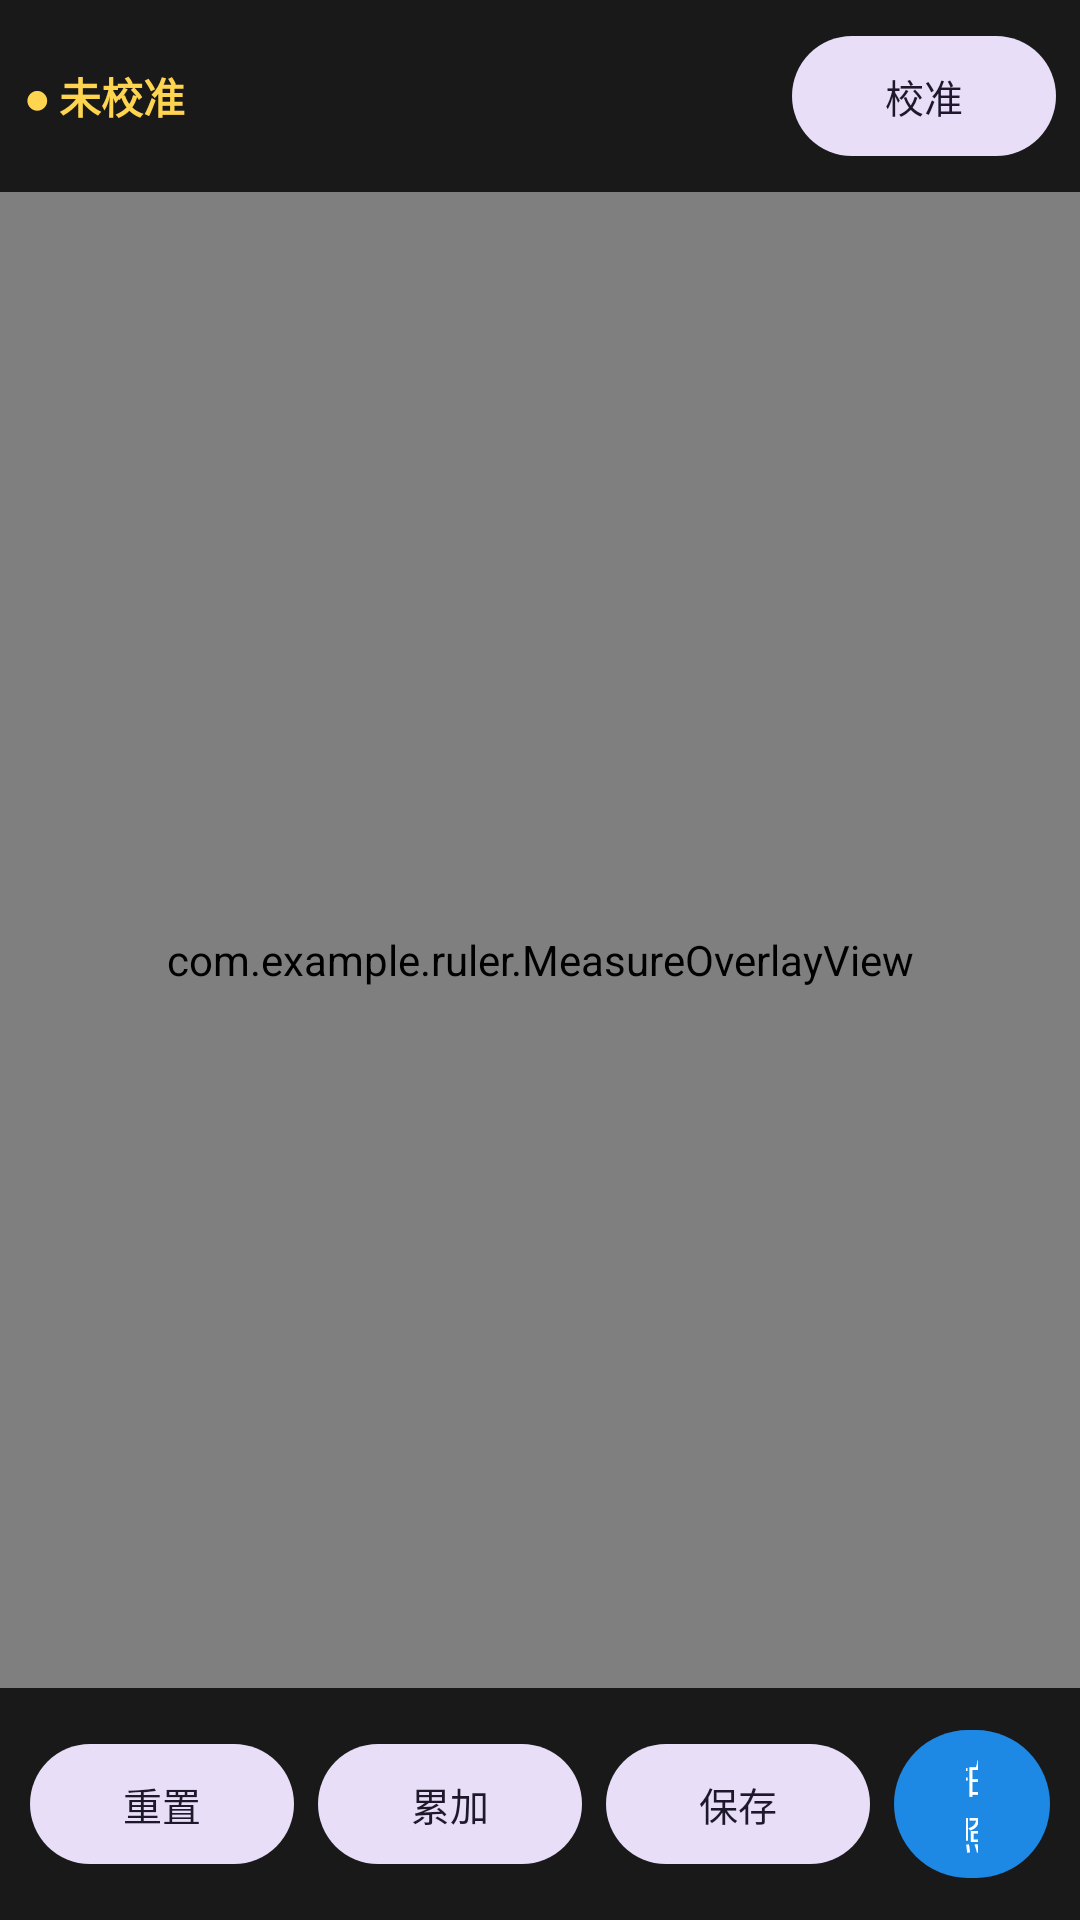

The Android layout XML behind this screen, and the referenced resources:
<!-- AndroidManifest.xml: application theme Theme.RulerApp -->
<!-- res/layout/activity_camera_measure.xml -->
<?xml version="1.0" encoding="utf-8"?>
<FrameLayout xmlns:android="http://schemas.android.com/apk/res/android"
    android:layout_width="match_parent"
    android:layout_height="match_parent">

    <androidx.camera.view.PreviewView
        android:id="@+id/previewView"
        android:layout_width="match_parent"
        android:layout_height="match_parent" />

    <com.example.ruler.MeasureOverlayView
        android:id="@+id/overlay"
        android:layout_width="match_parent"
        android:layout_height="match_parent" />

    
    <LinearLayout
        android:layout_width="match_parent"
        android:layout_height="wrap_content"
        android:layout_gravity="top"
        android:gravity="center_vertical"
        android:orientation="horizontal"
        android:padding="8dp"
        android:background="#CC000000">

        <TextView
            android:id="@+id/tvCalibStatus"
            android:layout_width="0dp"
            android:layout_height="wrap_content"
            android:layout_weight="1"
            android:text="● 未校准"
            android:textColor="#FFD54F"
            android:textSize="14sp"
            android:textStyle="bold" />

        <com.google.android.material.button.MaterialButton
            android:id="@+id/btnCalibrate"
            style="@style/Widget.Material3.Button.TonalButton"
            android:layout_width="wrap_content"
            android:layout_height="wrap_content"
            android:text="校准"
            android:textSize="13sp" />
    </LinearLayout>

    
    <LinearLayout
        android:id="@+id/calibBar"
        android:layout_width="match_parent"
        android:layout_height="wrap_content"
        android:layout_gravity="top"
        android:layout_marginTop="56dp"
        android:gravity="center"
        android:orientation="horizontal"
        android:padding="6dp"
        android:visibility="gone">

        <com.google.android.material.button.MaterialButton
            android:id="@+id/btnCreditCard"
            style="@style/Widget.Material3.Button.TonalButton"
            android:layout_width="wrap_content"
            android:layout_height="wrap_content"
            android:text="信用卡 85.6mm"
            android:textSize="11sp" />

        <com.google.android.material.button.MaterialButton
            android:id="@+id/btnIDCard"
            style="@style/Widget.Material3.Button.TonalButton"
            android:layout_width="wrap_content"
            android:layout_height="wrap_content"
            android:layout_marginStart="6dp"
            android:text="身份证 85.6mm"
            android:textSize="11sp" />

        <com.google.android.material.button.MaterialButton
            android:id="@+id/btnA4"
            style="@style/Widget.Material3.Button.TonalButton"
            android:layout_width="wrap_content"
            android:layout_height="wrap_content"
            android:layout_marginStart="6dp"
            android:text="A4短边 210mm"
            android:textSize="11sp" />

        <com.google.android.material.button.MaterialButton
            android:id="@+id/btnCustomLen"
            style="@style/Widget.Material3.Button.TonalButton"
            android:layout_width="wrap_content"
            android:layout_height="wrap_content"
            android:layout_marginStart="6dp"
            android:text="自定义"
            android:textSize="11sp" />
    </LinearLayout>

    
    <LinearLayout
        android:layout_width="match_parent"
        android:layout_height="wrap_content"
        android:layout_gravity="bottom"
        android:gravity="center"
        android:orientation="horizontal"
        android:padding="10dp"
        android:background="#CC000000">

        <com.google.android.material.button.MaterialButton
            android:id="@+id/btnReset"
            style="@style/Widget.Material3.Button.TonalButton"
            android:layout_width="wrap_content"
            android:layout_height="wrap_content"
            android:text="重置"
            android:textSize="13sp" />

        <com.google.android.material.button.MaterialButton
            android:id="@+id/btnAddSegment"
            style="@style/Widget.Material3.Button.TonalButton"
            android:layout_width="wrap_content"
            android:layout_height="wrap_content"
            android:layout_marginStart="8dp"
            android:text="累加"
            android:textSize="13sp" />

        <com.google.android.material.button.MaterialButton
            android:id="@+id/btnSave"
            style="@style/Widget.Material3.Button.TonalButton"
            android:layout_width="wrap_content"
            android:layout_height="wrap_content"
            android:layout_marginStart="8dp"
            android:text="保存"
            android:textSize="13sp" />

        <com.google.android.material.button.MaterialButton
            android:id="@+id/btnPhoto"
            style="@style/Widget.Material3.Button"
            android:layout_width="wrap_content"
            android:layout_height="wrap_content"
            android:layout_marginStart="8dp"
            android:text="拍照"
            android:textSize="13sp" />
    </LinearLayout>

    
    <TextView
        android:id="@+id/tvTotal"
        android:layout_width="wrap_content"
        android:layout_height="wrap_content"
        android:layout_gravity="center_horizontal|bottom"
        android:layout_marginBottom="76dp"
        android:background="#1565C0"
        android:padding="10dp"
        android:text=""
        android:textColor="#FFFFFF"
        android:textSize="16sp"
        android:visibility="gone" />

</FrameLayout>
<!-- resources referenced by this layout -->
<resources>
  <style name="Theme.RulerApp" parent="Theme.Material3.Light.NoActionBar">
          <item name="colorPrimary">#1E88E5</item>
          <item name="colorPrimaryVariant">#1565C0</item>
          <item name="colorOnPrimary">#FFFFFF</item>
          <item name="android:statusBarColor" tools:targetApi="l">@android:color/transparent</item>
          <item name="android:windowLightStatusBar" tools:targetApi="m">true</item>
      </style>
</resources>
